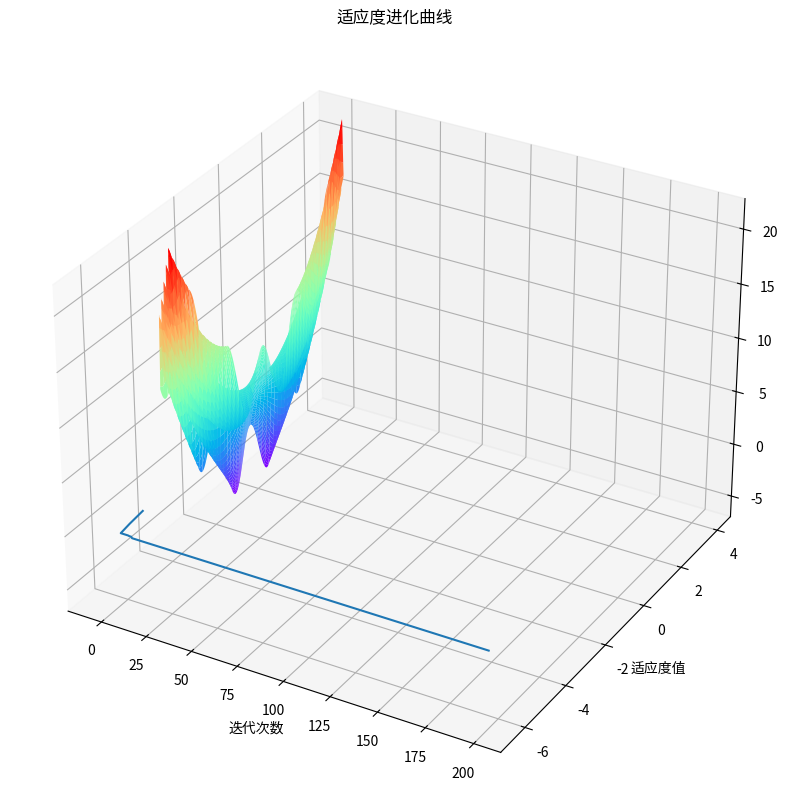

Python code for this plot:
#!/usr/bin/env python
# -*- coding: utf-8 -*-
# @Time    : 4/21/23 9:19 AM
# [redacted]
# @File    : PSO.py
# @Software: PyCharm
"""
代码转载：https://zhuanlan.zhihu.com/p/564819718
简单的粒子群算法案例
求函数f（x，y）=3cos（xy）+x+y2的最小值，其中x的取值范围为［-4，4］，y的取值范围为［-4，4］
"""
"""
如需要移植
需要修改Z的公式，绘制三维立体图
修改超参数
修改适应度函数
"""
import warnings
warnings.filterwarnings("ignore")
# 首先绘制这个函数的三维图像
import numpy as np
import matplotlib.pyplot as plt

X = np.arange(-4, 4, 0.01)
Y = np.arange(-4, 4, 0.01)
# meshgrid函数就是用两个坐标轴上的点在平面上画网格(当然这里传入的参数是两个的时候)。
# 当然我们可以指定多个参数，比如三个参数，那么我们的就可以用三个一维的坐标轴上的点在三维平面上画网格。
x, y = np.meshgrid(X, Y)
Z = 3*np.cos(x * y) + x + y**2
# 作图
fig = plt.figure(figsize=(10, 10))
ax3 = plt.axes(projection="3d")
ax3.plot_surface(x, y, Z, cmap="rainbow")
# ax3.contour(x ,y ,Z ,zdim = "z" ,offset=-2 ,cmap = "rainbow")
plt.show()

import numpy as np
import matplotlib.pyplot as plt
import matplotlib
# 设置字体和设置负号
matplotlib.rc("font", family="KaiTi")
matplotlib.rcParams["axes.unicode_minus"] = False

# 初始化种群，群体规模，每个粒子的速度和规模
N = 100 # 种群数目
D = 2 # 维度
T = 200 # 最大迭代次数
c1 = c2 = 1.5 # 个体学习因子与群体学习因子
w_max = 0.8 # 权重系数最大值
w_min = 0.4 # 权重系数最小值
x_max = 4 # 每个维度最大取值范围，如果每个维度不一样，那么可以写一个数组，下面代码依次需要改变
x_min = -4 # 同上
v_max = 1 # 每个维度粒子的最大速度
v_min = -1 # 每个维度粒子的最小速度


# 定义适应度函数
def func(x):
    return 3 * np.cos(x[0] * x[1]) + x[0] + x[1] ** 2


# 初始化种群个体
x = np.random.rand(N, D) * (x_max - x_min) + x_min # 初始化每个粒子的位置
v = np.random.rand(N, D) * (v_max - v_min) + v_min # 初始化每个粒子的速度

# 初始化个体最优位置和最优值
p = x # 用来存储每一个粒子的历史最优位置
p_best = np.ones((N, 1))  # 每行存储的是最优值,初始化都为1
for i in range(N): # 初始化每个粒子的最优值，此时就是把位置带进去，把适应度值计算出来
    p_best[i] = func(x[i, :])

# 初始化全局最优位置和全局最优值
g_best = float("inf") #设置真的全局最优值
gb = np.ones(T) # 用于记录每一次迭代的全局最优值
x_best = np.ones(D) # 用于存储最优粒子的取值

# 按照公式依次迭代直到满足精度或者迭代次数
for i in range(T):
    for j in range(N):
        # 个更新个体最优值和全局最优值
        if p_best[j] > func(x[j,:]):
            p_best[j] = func(x[j,:])
            p[j,:] = x[j,:].copy()
        # p_best[j] = func(x[j,:]) if func(x[j,:]) < p_best[j] else p_best[j]
        # 更新全局最优值
        if g_best > p_best[j]:
            g_best = p_best[j]
            x_best = x[j,:].copy()   # 一定要加copy，否则后面x[j,:]更新也会将x_best更新
        # 计算动态惯性权重
        w = w_max - (w_max - w_min) * i / T
        # 更新位置和速度
        v[j, :] = w * v[j, :] + c1 * np.random.rand(1) * (p[j, :] - x[j, :]) + c2 * np.random.rand(1) * (x_best - x[j, :])
        x[j, :] = x[j, :] + v[j, :]
        # 边界条件处理
        for ii in range(D):
            if (v[j, ii] > v_max) or (v[j, ii] < v_min):
                v[j, ii] = v_min + np.random.rand(1) * (v_max - v_min)
            if (x[j, ii] > x_max) or (x[j, ii] < x_min):
                x[j, ii] = x_min + np.random.rand(1) * (x_max - x_min)
    # 记录历代全局最优值
    gb[i] = g_best
print("最优值为", gb[T - 1], "最优位置为", x_best)
plt.plot(range(T),gb)
plt.xlabel("迭代次数")
plt.ylabel("适应度值")
plt.title("适应度进化曲线")
plt.show()

